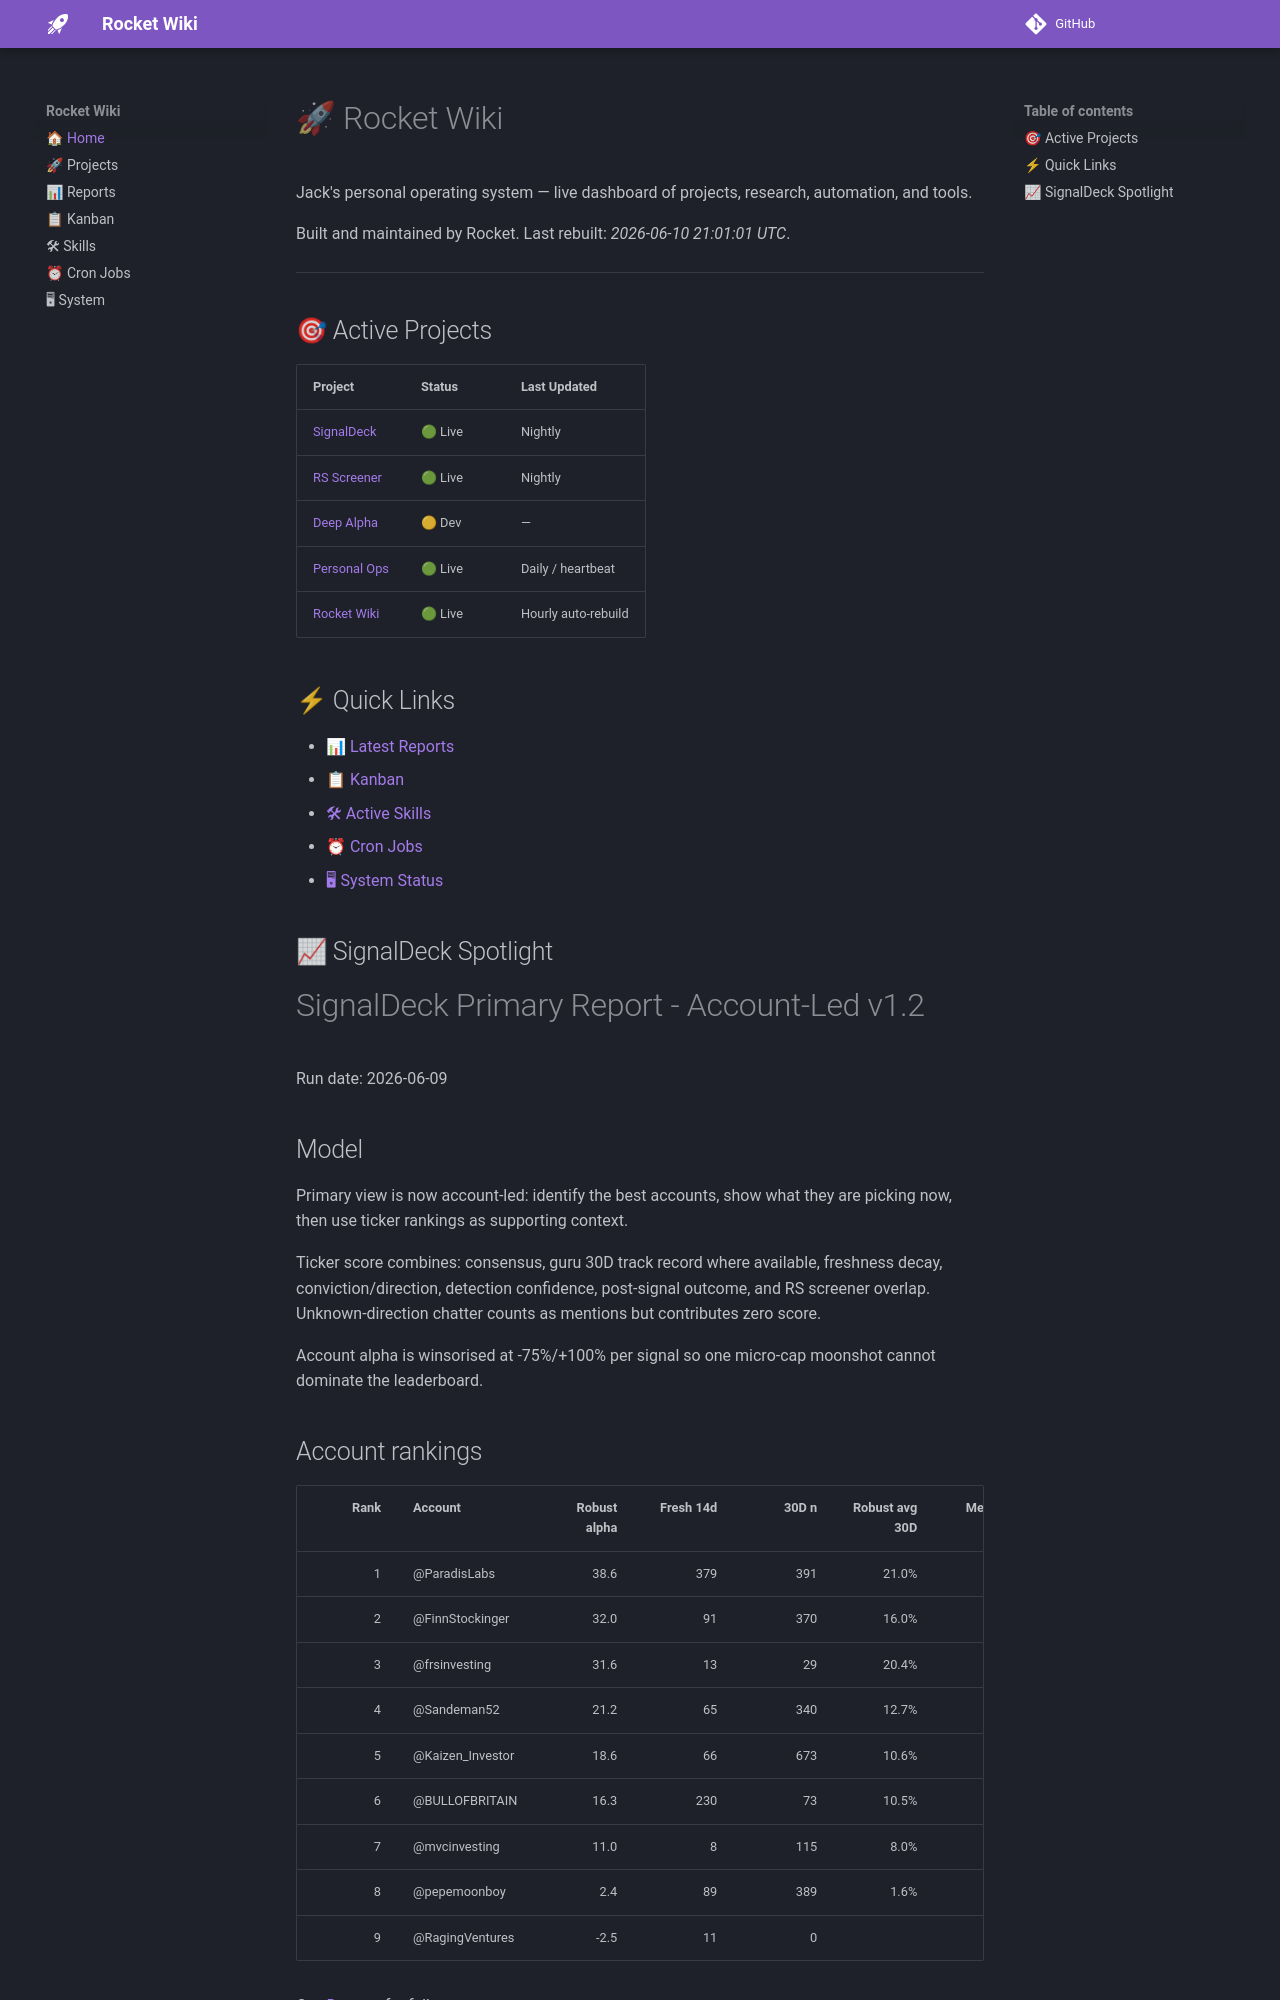

repository: Mega-JTJ/rocket-wiki · page: index.html · generator: mkdocs

# 🚀 Rocket Wiki

Jack's personal operating system — live dashboard of projects, research, automation, and tools.

Built and maintained by Rocket. Last rebuilt: *2026-05-19 05:55:51 UTC*.

---

## 🎯 Active Projects

| Project | Status | Last Updated |
|---|---|---|
| [SignalDeck](projects.md#signaldeck) | 🟢 Live | Nightly |
| [RS Screener](projects.md#rs-screener) | 🟢 Live | Nightly |
| [Deep Alpha](projects.md#deep-alpha) | 🟡 Dev | — |
| [Personal Ops](projects.md#personal-ops) | 🟢 Live | Daily / heartbeat |
| [Rocket Wiki](projects.md#rocket-wiki) | 🟢 Live | Hourly auto-rebuild |

## ⚡ Quick Links

- [📊 Latest Reports](reports.md)
- [📋 Kanban](kanban.md)
- [🛠 Active Skills](skills.md)
- [⏰ Cron Jobs](cron-jobs.md)
- [🖥 System Status](system.md)

## 📈 SignalDeck Spotlight

# SignalDeck Primary Report - Account-Led v1.2

Run date: 2026-05-18

## Model

Primary view is now account-led: identify the best accounts, show what they are picking now, then use ticker rankings as supporting context.

Ticker score combines: consensus, guru 30D track record where available, freshness decay, conviction/direction, detection confidence, post-signal outcome, and RS screener overlap. Unknown-direction chatter counts as mentions but contributes zero score.

Account alpha is winsorised at -75%/+100% per signal so one micro-cap moonshot cannot dominate the leaderboard.
